Labelled photos from "dataset", an image-classification folder in Nagharjun17/Fault-Detection---WiFi-Extender. The possible labels are: LED off, LED on.

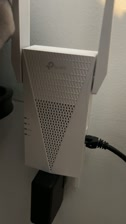
Label: LED off

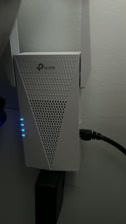
Label: LED on

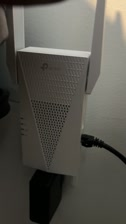
Label: LED off

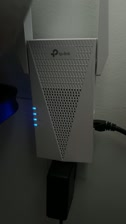
Label: LED on

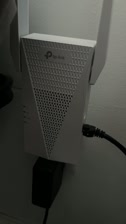
Label: LED off

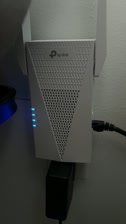
Label: LED on
